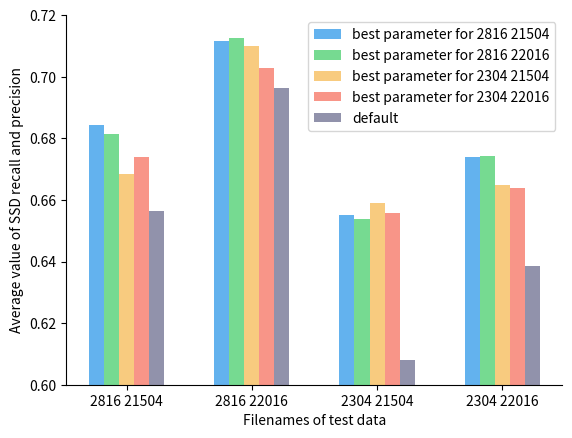

Reproduce this figure in Python.
import matplotlib.pyplot as plt
import numpy as np

data = [5, 20, 15, 25, 10]


def bar_visual():
    size = 4
    x = np.arange(size)

    a = [0.6842, 0.7117, 0.6550, 0.6740]
    b = [0.6814, 0.7126, 0.6539, 0.6741]
    c = [0.6684, 0.7099, 0.6590, 0.6650]
    d = [0.6740, 0.7029, 0.6558, 0.6638]
    e = [0.6563, 0.6965, 0.6080, 0.6386]

    total_width, n = 0.6, 5
    width = total_width / n
    x = x - (total_width - width) / 2

    ax = plt.axes()

    plt.ylim(0.6, 0.72)
    plt.xticks([0, 1, 2, 3], ["2816 21504", "2816 22016", "2304 21504", "2304 22016"])
    plt.xlabel("Filenames of test data")
    plt.ylabel("Average value of SSD recall and precision")
    ax.spines['top'].set_visible(False)
    ax.spines['right'].set_visible(False)

    plt.bar(x, a, width=width, label='best parameter for 2816 21504', color=['#63B2EE'])
    plt.bar(x + width, b, width=width, label='best parameter for 2816 22016', color=['#76DA91'])
    plt.bar(x + 2 * width, c, width=width, label='best parameter for 2304 21504', color=['#F8CB7f'])
    plt.bar(x + 3 * width, d, width=width, label='best parameter for 2304 22016', color=['#F89588'])
    plt.bar(x + 4 * width, e, width=width, label='default', color=['#9192AB'])

    plt.legend()
    plt.show()


if __name__ == "__main__":
    bar_visual()
